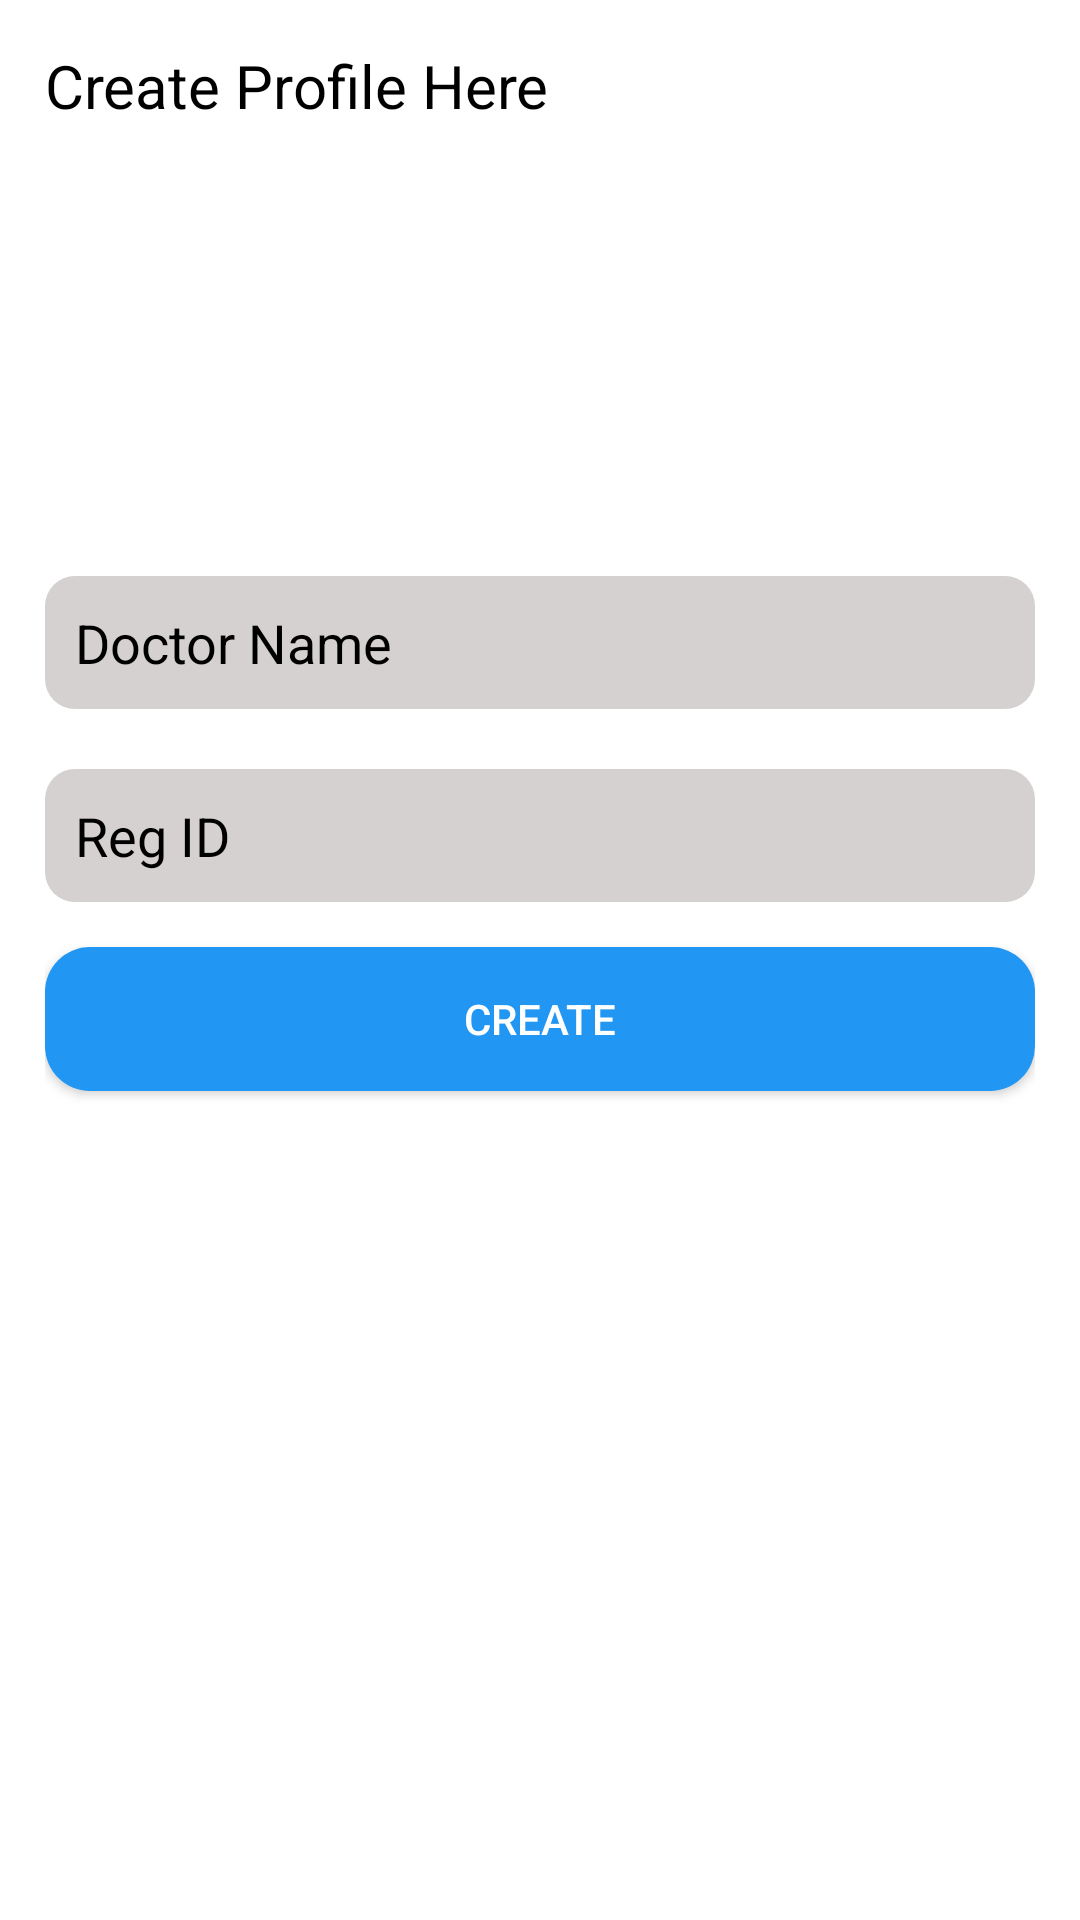

Reconstruct the res/layout file that produces this screen, plus the resources it refers to.
<!-- AndroidManifest.xml: application theme Theme.Healthcareapp -->
<!-- res/layout/activity_profile.xml -->
<?xml version="1.0" encoding="utf-8"?>
<LinearLayout
    xmlns:android="http://schemas.android.com/apk/res/android"
    xmlns:tools="http://schemas.android.com/tools"
    android:layout_width="match_parent"
    android:layout_height="match_parent"
    android:orientation="vertical"
    android:padding="15dp"
    tools:context=".Profile">

    <TextView
        android:textColor="@color/black"
        android:textSize="20sp"
        android:layout_width="match_parent"
        android:layout_height="wrap_content"
        android:text="Create Profile Here"/>

    <ImageView
        android:layout_marginTop="30dp"
        android:layout_gravity="center"
        android:layout_width="100dp"
        android:layout_height="100dp"
        android:src="@drawable/img_avatar"/>

    <EditText
        android:clickable="false"
        android:cursorVisible="false"
        android:focusable="false"
        android:focusableInTouchMode="false"
        android:textColor="@color/black"
        android:textColorHint="@color/black"
        android:padding="10dp"
        android:background="@drawable/bg_shape"
        android:layout_marginTop="20dp"
        android:layout_width="match_parent"
        android:layout_height="wrap_content"
        android:hint="Doctor Name"/>

    <EditText
        android:clickable="false"
        android:cursorVisible="false"
        android:focusable="false"
        android:focusableInTouchMode="false"
        android:textColor="@color/black"
        android:textColorHint="@color/black"
        android:padding="10dp"
        android:background="@drawable/bg_shape"
        android:layout_marginTop="20dp"
        android:layout_width="match_parent"
        android:layout_height="wrap_content"
        android:hint="Reg ID"/>

    <Button
        android:layout_marginTop="15dp"
        android:id="@+id/btnSave"
        android:textColor="@color/white"
        android:background="@drawable/bg_card_home"
        android:layout_width="match_parent"
        android:layout_height="wrap_content"
        android:text="Create"/>


</LinearLayout>
<!-- resources referenced by this layout -->
<resources>
  <!-- drawable bg_card_home (drawable) -->
  <?xml version="1.0" encoding="utf-8"?>
  <shape xmlns:android="http://schemas.android.com/apk/res/android"
      android:shape="rectangle">
  
      <corners android:radius="15dp"/>
  
      <solid android:color="#2196F3"/>
  
  </shape>
  <!-- drawable bg_shape (drawable) -->
  <?xml version="1.0" encoding="utf-8"?>
  <shape xmlns:android="http://schemas.android.com/apk/res/android"
      android:shape="rectangle">
  
      <corners android:radius="10dp"/>
      <solid android:color="#D6D1D1"/>
  
  </shape>
  <style name="Theme.Healthcareapp" parent="Theme.MaterialComponents.DayNight.DarkActionBar">
          
          <item name="colorPrimary">@color/purple_500</item>
          <item name="colorPrimaryVariant">@color/purple_700</item>
          <item name="colorOnPrimary">@color/white</item>
          
          <item name="colorSecondary">@color/teal_200</item>
          <item name="colorSecondaryVariant">@color/teal_700</item>
          <item name="colorOnSecondary">@color/black</item>
          
          <item name="android:statusBarColor" tools:targetApi="l">?attr/colorPrimaryVariant</item>
          
      </style>
  <!-- not gathered from this repository: default colours our renderer supplied (Android Studio template values) -->
  <color name="purple_500">#FF6200EE</color>
  <color name="purple_700">#FF3700B3</color>
  <color name="teal_200">#FF03DAC5</color>
  <color name="teal_700">#FF018786</color>
  <color name="black">#FF000000</color>
  <color name="white">#FFFFFFFF</color>
</resources>
